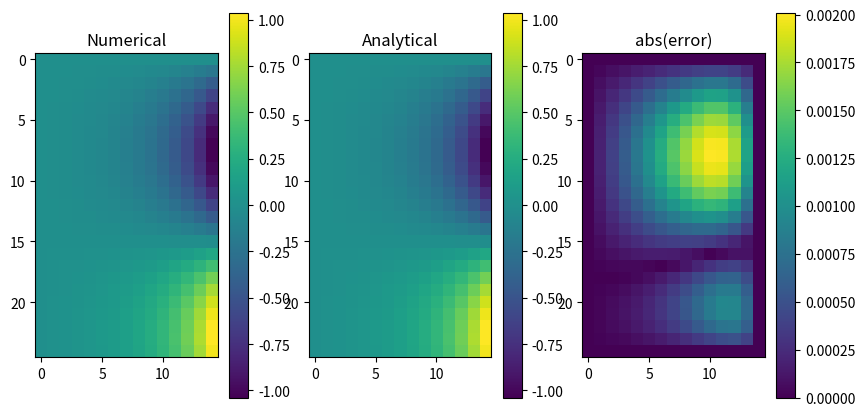

Generate this figure with matplotlib:
import matplotlib.pyplot as plt
import numpy as np
from scipy.linalg import solve


def get_analytical_solution(max_x, max_y, total_points_x, total_points_y):
    x = np.linspace(0, max_x, total_points_x)
    y = np.linspace(0, max_y, total_points_y)
    analytical_solution = np.zeros((total_points_x, total_points_y))
    for k in range(total_points_x):
        for i in range(total_points_y):
            analytical_solution[k, i] = (np.sin(x[k]) * np.sinh(y[i])) / (np.sinh(max_y) * np.sin(max_x))
    return analytical_solution


def get_linear_system_matrix(mesh_points_x, mesh_points_y, mesh_step_ratio):
    matrix_size = mesh_points_x * mesh_points_y
    matrix = np.zeros((matrix_size, matrix_size))
    for k in range(matrix_size):
        for i in range(matrix_size):
            if k == i:
                matrix[k, i] = -2 * (1 + mesh_step_ratio)

            if k == i + 1 and k % mesh_points_y != 0:
                matrix[k, i] = mesh_step_ratio
            if k == i - 1 and i % mesh_points_y != 0:
                matrix[k, i] = mesh_step_ratio

            if k == i + mesh_points_y or k == i - mesh_points_y:
                matrix[k, i] = 1

    return matrix


def get_rhs_vector(boundary_x, boundary_y, step_ratio):
    points_x = len(boundary_x)
    points_y = len(boundary_y)
    all_points = points_x * points_y
    rhs_vector = np.zeros(all_points)
    for k in range(all_points):
        if (k + 1) % points_y == 0:
            rhs_vector[k] += -step_ratio * boundary_x[int(k / points_y)]
        if k > all_points - points_y - 1:
            rhs_vector[k] += -boundary_y[k % points_y]
    return rhs_vector


def initilize_with_boundary_conditions(top_boundary, right_boundary):
    numerical_solution = np.zeros((len(top_boundary), len(right_boundary)))
    numerical_solution[:, -1] = top_boundary
    numerical_solution[-1, :] = right_boundary

    # 5-point stencil doesn't use corner points of the analytical solution boundary
    return numerical_solution, top_boundary[1:-1], right_boundary[1:-1]


def get_step(max_x, max_y, total_points_x, total_points_y):
    step_x = max_x / (total_points_x - 1)
    step_y = max_y / (total_points_y - 1)
    step_ratio = (step_x / step_y) ** 2
    return step_ratio, step_y, step_y


def get_numerical_solution(top_boundary, right_boundary, step_ratio):
    numerical_solution, boundary_x, boundary_y = \
        initilize_with_boundary_conditions(top_boundary, right_boundary)

    linear_system_matrix = \
        get_linear_system_matrix(len(boundary_x), len(boundary_y), step_ratio)

    rhs_vector = get_rhs_vector(boundary_x, boundary_y, step_ratio)

    linear_system_solution = solve(linear_system_matrix, rhs_vector)

    inner_shape = (len(boundary_x), len(boundary_y))
    numerical_solution[1:-1, 1:-1] = np.reshape(linear_system_solution, inner_shape)
    return numerical_solution

def get_solution(max_x, max_y, total_points_x, total_points_y):
    analytical = get_analytical_solution(max_x, max_y, total_points_x, total_points_y)

    top_boundary = analytical[:, -1]
    right_boundary = analytical[-1, :]
    step_ratio, step_x, step_y = get_step(max_x, max_y, total_points_x, total_points_y)

    numerical = get_numerical_solution(top_boundary, right_boundary, step_ratio)
    solution_error = np.abs(numerical - analytical)
    error_rms = (
                    np.sum(
                        np.power(
                            solution_error[1:-1, 1:-1],  # use only computed part for error estimate
                            2
                        )
                    ) / (
                        (total_points_x-2) * (total_points_y-2)
                    )
                )**0.5
    return numerical, analytical, solution_error, error_rms, step_x, step_y


if __name__ == '__main__':
    max_x = 5
    max_y = 4
    total_points_x = 25
    total_points_y = 15

    numerical, analytical, solution_error, _, _, _ = \
        get_solution(max_x, max_y, total_points_x, total_points_y)

    data = [numerical, analytical, solution_error]
    titles = ['Numerical', 'Analytical', 'abs(error)']

    fig, axs = plt.subplots(figsize=(10, 5), ncols=len(data))
    for i in range (len(data)):
        numerical_plot = axs[i].imshow(data[i])
        fig.colorbar(numerical_plot, ax=axs[i])
        axs[i].set_title(titles[i])
    plt.show()
